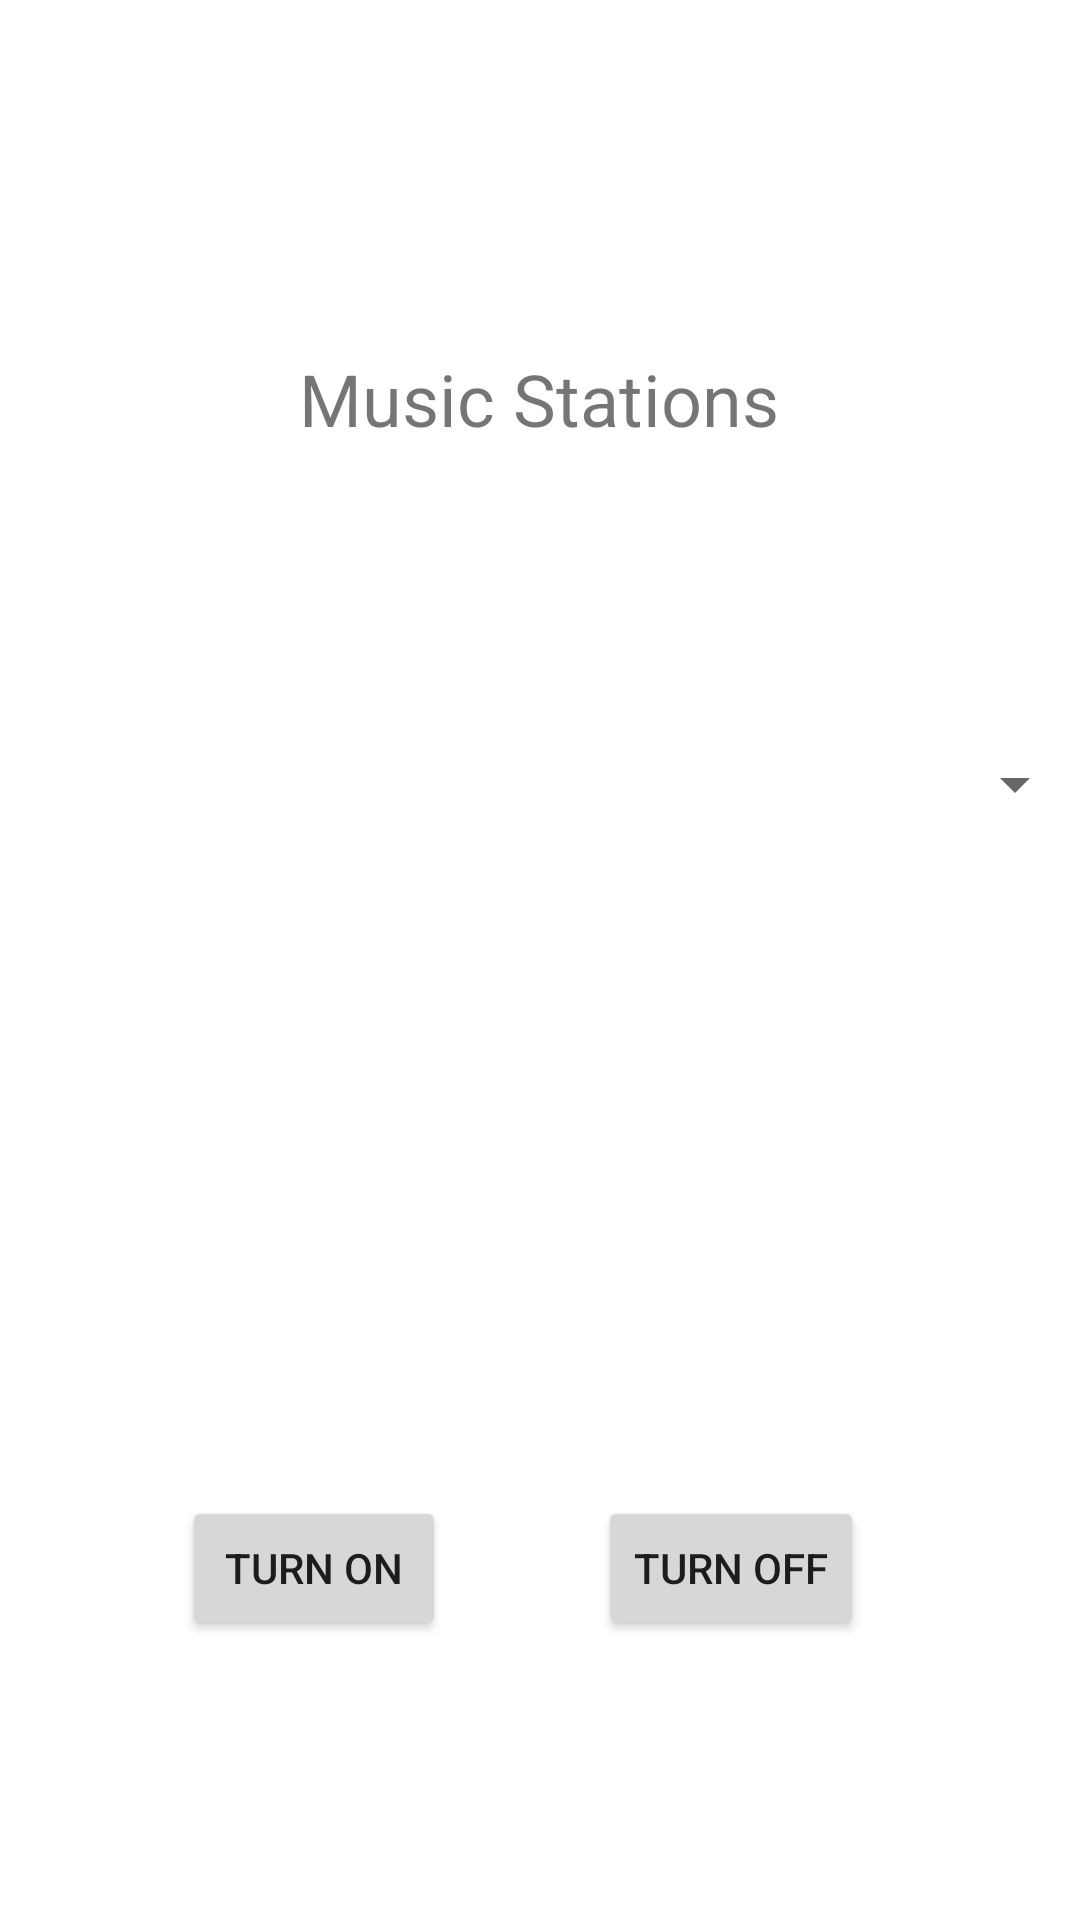

This screen was rendered from an Android layout file. Write that file and the resources it references.
<!-- AndroidManifest.xml: activity theme Theme.A2021_03_17_radio.NoActionBar -->
<!-- res/layout/activity_main.xml -->
<?xml version="1.0" encoding="utf-8"?>

<androidx.constraintlayout.widget.ConstraintLayout xmlns:android="http://schemas.android.com/apk/res/android"
    xmlns:app="http://schemas.android.com/apk/res-auto"
    xmlns:tools="http://schemas.android.com/tools"
    android:layout_width="match_parent"
    android:layout_height="match_parent"
    tools:context=".MainActivity">



    <Spinner
        android:id="@+id/musicStationSelection"
        android:layout_width="365dp"
        android:layout_height="19dp"
        app:layout_constraintBottom_toBottomOf="parent"
        app:layout_constraintEnd_toEndOf="parent"
        app:layout_constraintHorizontal_bias="0.652"
        app:layout_constraintStart_toStartOf="parent"
        app:layout_constraintTop_toTopOf="parent"
        app:layout_constraintVertical_bias="0.405" />

    <Button
        android:id="@+id/onBtn"
        android:layout_width="wrap_content"
        android:layout_height="wrap_content"
        android:layout_marginStart="60dp"
        android:layout_marginTop="228dp"
        android:text="TURN ON"
        app:layout_constraintBottom_toBottomOf="parent"
        app:layout_constraintEnd_toStartOf="@+id/offBtn"
        app:layout_constraintHorizontal_bias="0.01"
        app:layout_constraintStart_toStartOf="parent"
        app:layout_constraintTop_toBottomOf="@+id/musicStationSelection"
        app:layout_constraintVertical_bias="0.0" />

    <Button
        android:id="@+id/offBtn"
        android:layout_width="wrap_content"
        android:layout_height="wrap_content"
        android:layout_marginTop="228dp"
        android:layout_marginEnd="72dp"
        android:text="TURN OFF"
        app:layout_constraintBottom_toBottomOf="parent"
        app:layout_constraintEnd_toEndOf="parent"
        app:layout_constraintTop_toBottomOf="@+id/musicStationSelection"
        app:layout_constraintVertical_bias="0.0" />

    <TextView
        android:id="@+id/textView"
        android:layout_width="wrap_content"
        android:layout_height="wrap_content"
        android:layout_marginTop="100dp"
        android:text="Music Stations"
        android:textSize="24sp"
        app:layout_constraintBottom_toTopOf="@+id/musicStationSelection"
        app:layout_constraintEnd_toEndOf="parent"
        app:layout_constraintHorizontal_bias="0.498"
        app:layout_constraintStart_toStartOf="parent"
        app:layout_constraintTop_toTopOf="parent"
        app:layout_constraintVertical_bias="0.141" />
</androidx.constraintlayout.widget.ConstraintLayout>
<!-- resources referenced by this layout -->
<resources>
  <style name="Theme.A2021_03_17_radio.NoActionBar">
          <item name="windowActionBar">false</item>
          <item name="windowNoTitle">true</item>
      </style>
</resources>
